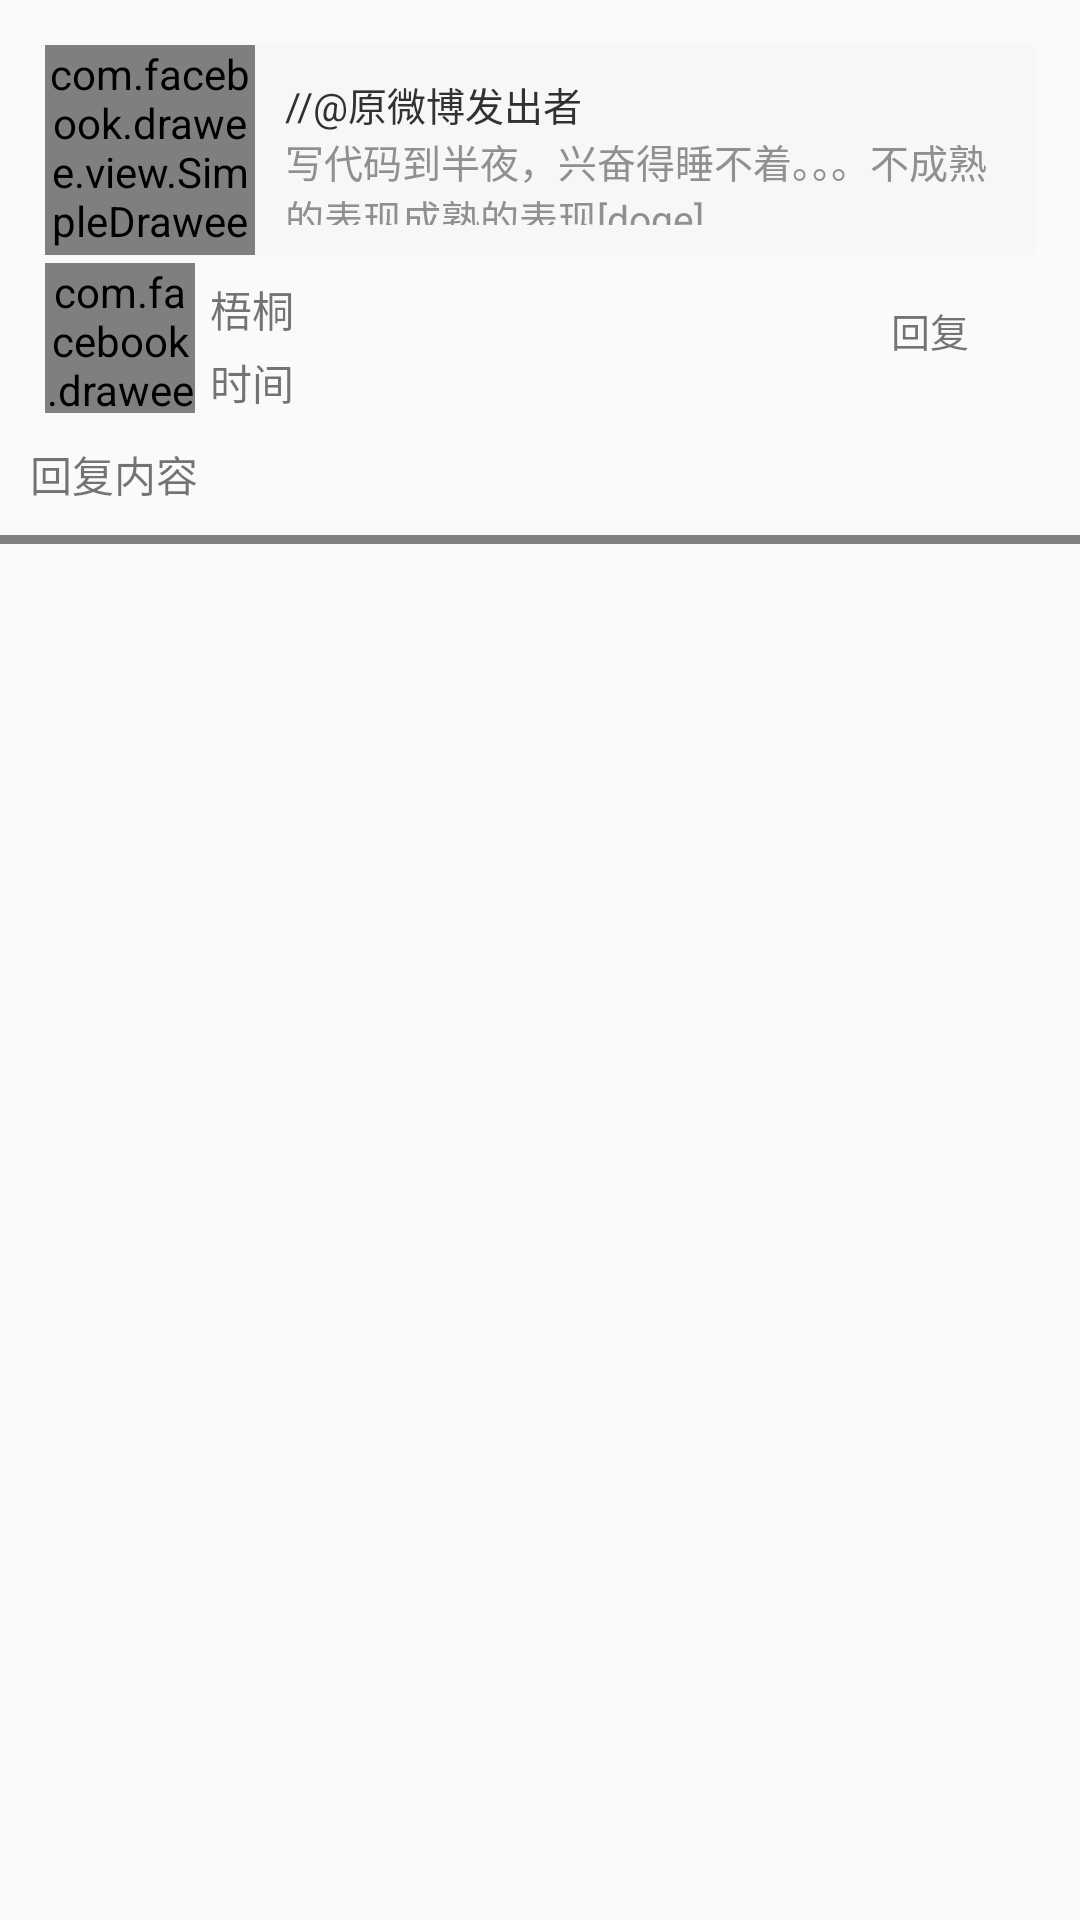

Reconstruct the res/layout file that produces this screen, plus the resources it refers to.
<!-- AndroidManifest.xml: application theme AppTheme -->
<!-- res/layout/fragment_comment.xml -->
<?xml version="1.0" encoding="utf-8"?>
<LinearLayout xmlns:android="http://schemas.android.com/apk/res/android"
    android:layout_width="wrap_content"
    android:layout_height="wrap_content"
    xmlns:fresco="http://schemas.android.com/apk/res-auto"
    android:orientation="vertical">

    <include layout="@layout/compose_repost_layout" />

    <RelativeLayout
        android:layout_marginLeft="15dp"
        android:layout_marginRight="15dp"
        android:layout_width="match_parent"
        android:layout_height="wrap_content">

        <com.facebook.drawee.view.SimpleDraweeView
            android:id="@+id/comment_image"
            fresco:roundAsCircle="true"
            android:layout_width="@dimen/width_50dp"
            android:layout_height="@dimen/height_50dp" />

        <TextView
            android:id="@+id/comment_name"
            android:layout_toRightOf="@+id/comment_image"
            android:text="梧桐"
            android:layout_margin="@dimen/margin_5dp"
            android:layout_width="wrap_content"
            android:layout_height="wrap_content" />

        <TextView
            android:id="@+id/comment_time"
            android:text="时间"
            android:layout_alignLeft="@+id/comment_name"
            android:layout_alignBottom="@+id/comment_image"
            android:layout_width="wrap_content"
            android:layout_height="wrap_content" />

        <TextView
            android:id="@+id/reply"
            android:text="回复"
            android:textSize="@dimen/height_13dp"
            android:layout_alignParentRight="true"
            android:gravity="center"
            android:background="@drawable/compose_send_corners_bg"
            android:layout_margin="@dimen/margin_10dp"
            android:layout_width="@dimen/width_50dp"
            android:layout_height="@dimen/height_25dp" />
    </RelativeLayout>

    <TextView
        android:id="@+id/comment_content"
        android:text="回复内容"
        android:layout_margin="@dimen/margin_10dp"
        android:layout_width="match_parent"
        android:layout_height="wrap_content" />

    <LinearLayout
        android:background="@color/gray"
        android:layout_width="match_parent"
        android:layout_height="@dimen/height_3dp">

    </LinearLayout>
</LinearLayout>
<!-- res/layout/compose_repost_layout.xml (included above) -->
<?xml version="1.0" encoding="utf-8"?>
<LinearLayout xmlns:android="http://schemas.android.com/apk/res/android"
    android:id="@+id/repost_layout"
    android:layout_width="match_parent"
    android:layout_height="70dp"
    android:layout_marginBottom="2.5dp"
    android:layout_marginLeft="15dp"
    android:layout_marginRight="15dp"
    android:layout_marginTop="15dp"
    android:orientation="horizontal"
    android:visibility="visible">

    <com.facebook.drawee.view.SimpleDraweeView
        android:id="@+id/repost_img"
        android:layout_width="70dp"
        android:layout_height="70dp"
        android:scaleType="centerCrop"
        android:src="@mipmap/ic_launcher" />

    <LinearLayout
        android:layout_width="match_parent"
        android:layout_height="match_parent"
        android:background="#f7f7f7"
        android:gravity="center_vertical"
        android:padding="@dimen/padding_10dp"
        android:orientation="vertical">

        <TextView
            android:id="@+id/repost_name"
            android:layout_width="wrap_content"
            android:layout_height="wrap_content"
            android:gravity="center"
            android:text="//@原微博发出者"
            android:textColor="#313131"
            android:textSize="@dimen/text_size_13sp" />

        <TextView
            android:id="@+id/repost_content"
            android:layout_width="wrap_content"
            android:layout_height="wrap_content"
            android:layout_gravity="bottom"
            android:lines="2"
            android:text="写代码到半夜，兴奋得睡不着。。。不成熟的表现成熟的表现[doge]"
            android:textColor="#909090"
            android:textSize="13sp" />

    </LinearLayout>


</LinearLayout>
<!-- resources referenced by this layout -->
<resources>
  <color name="gray">#808080</color>
  <dimen name="height_13dp">13dp</dimen>
  <dimen name="height_25dp">25dp</dimen>
  <dimen name="height_3dp">3dp</dimen>
  <dimen name="height_50dp">50dp</dimen>
  <dimen name="margin_10dp">10dp</dimen>
  <dimen name="margin_5dp">5dp</dimen>
  <dimen name="padding_10dp">10dp</dimen>
  <dimen name="text_size_13sp">13sp</dimen>
  <dimen name="width_50dp">50dp</dimen>
  <style name="AppTheme" parent="Theme.AppCompat.Light.NoActionBar">
          
          <item name="colorPrimary">@color/colorPrimary</item>
          <item name="colorPrimaryDark">@color/colorPrimaryDark</item>
          <item name="colorAccent">@color/colorAccent</item>
      </style>
  <color name="colorPrimary">#3F51B5</color>
  <color name="colorPrimaryDark">#303F9F</color>
  <color name="colorAccent">#FF4081</color>
</resources>
